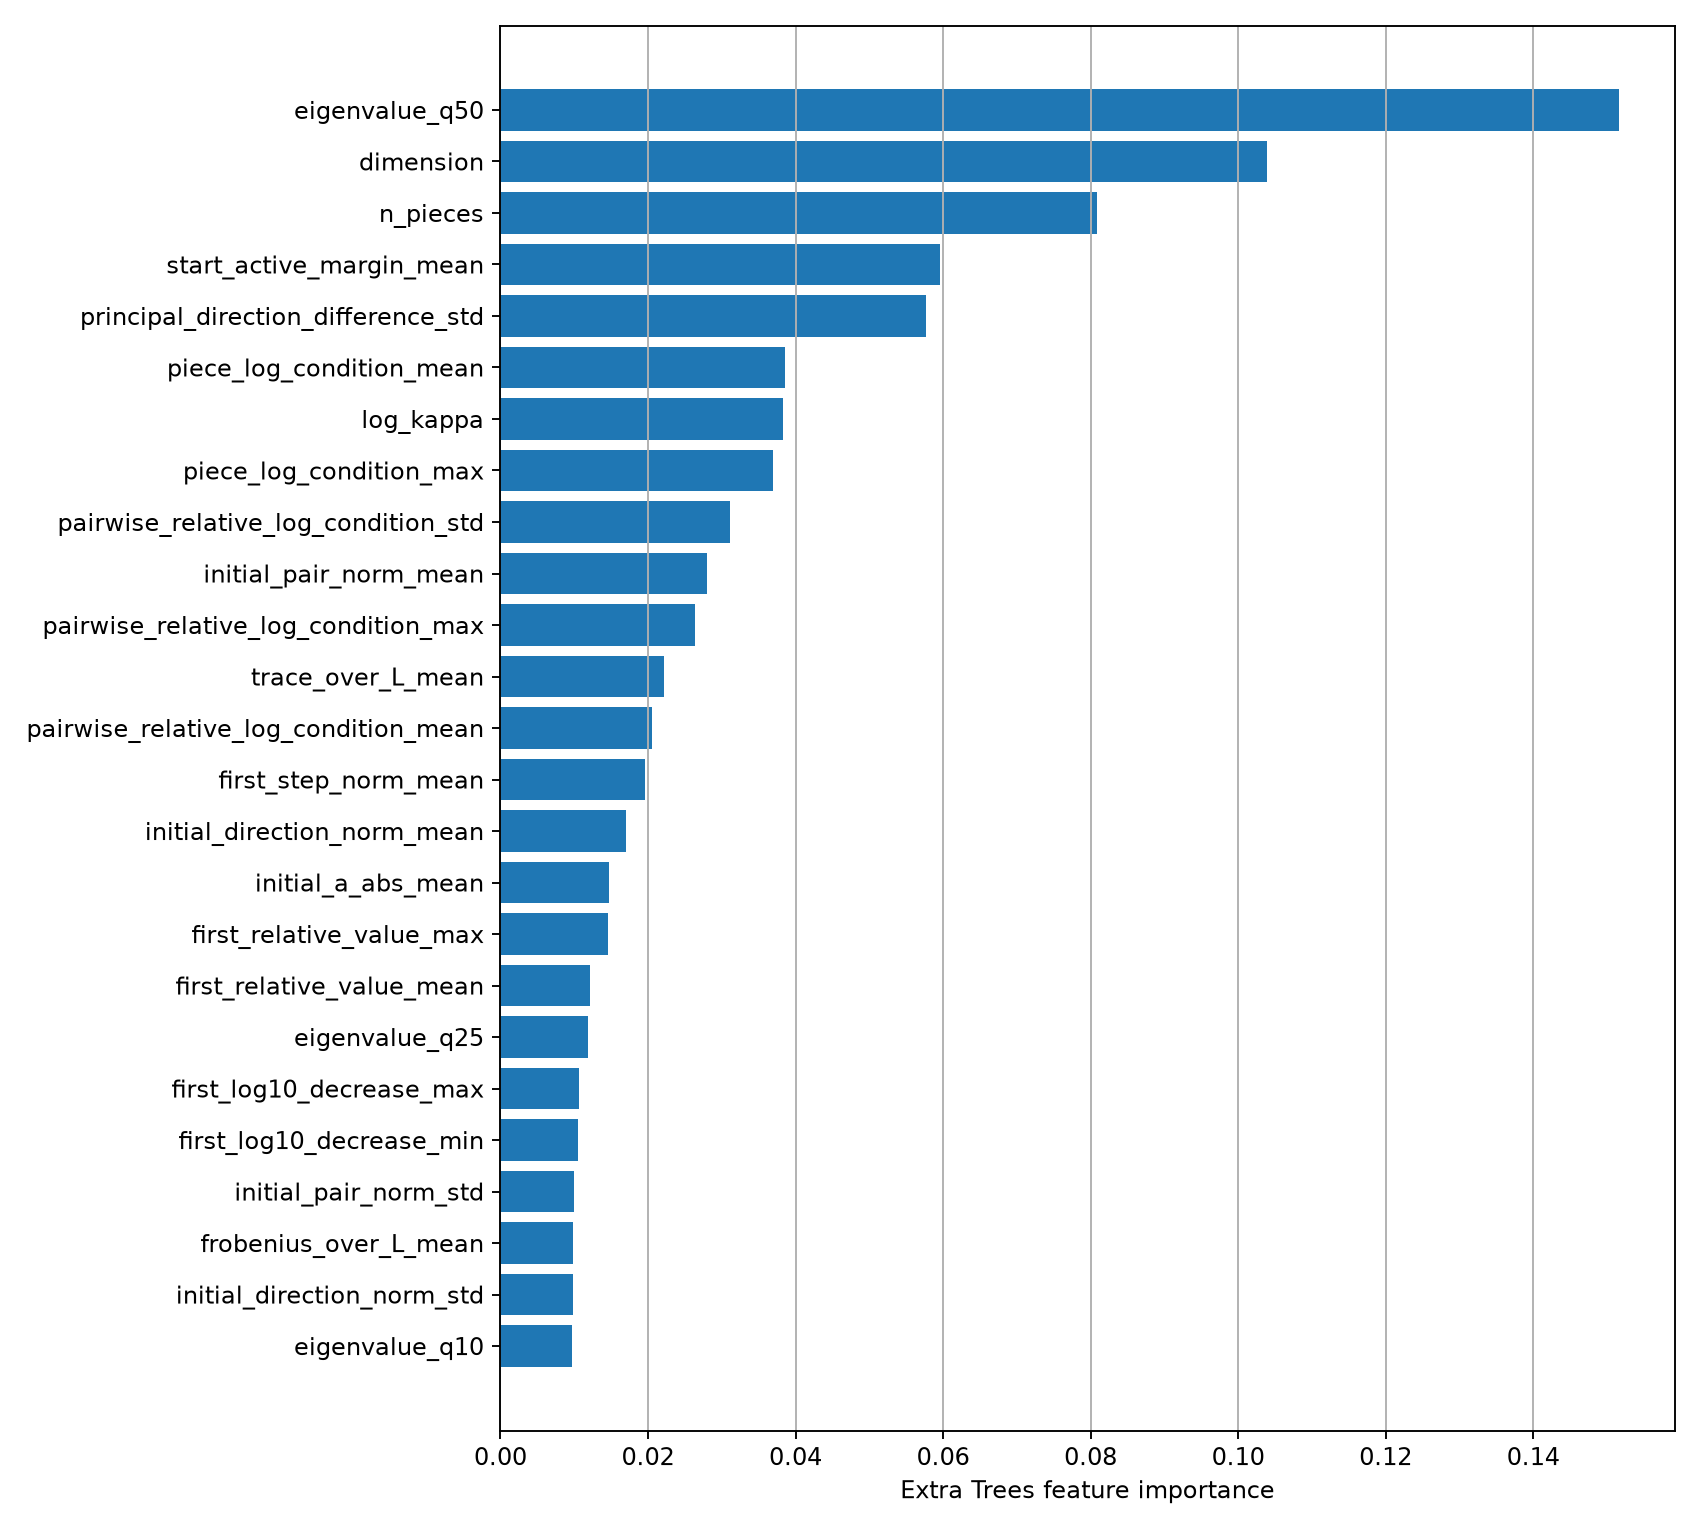

Values plotted in this chart, from the file beside it:
feature, importance
eigenvalue_q50, 0.1516
dimension, 0.1039
n_pieces, 0.0809
start_active_margin_mean, 0.05963
principal_direction_difference_std, 0.05774
piece_log_condition_mean, 0.03856
log_kappa, 0.03834
piece_log_condition_max, 0.03699
pairwise_relative_log_condition_std, 0.03115
initial_pair_norm_mean, 0.02805
pairwise_relative_log_condition_max, 0.02637
trace_over_L_mean, 0.0221
pairwise_relative_log_condition_mean, 0.02049
first_step_norm_mean, 0.01954
initial_direction_norm_mean, 0.01696
initial_a_abs_mean, 0.01467
first_relative_value_max, 0.01454
first_relative_value_mean, 0.01216
eigenvalue_q25, 0.0119
first_log10_decrease_max, 0.0107
first_log10_decrease_min, 0.01049
initial_pair_norm_std, 0.009941
frobenius_over_L_mean, 0.009827
initial_direction_norm_std, 0.00978
eigenvalue_q10, 0.009634
initial_a_abs_std, 0.009272
first_log10_decrease_mean, 0.008765
initial_pair_norm_max, 0.008251
first_log10_decrease_std, 0.008087
first_relative_value_std, 0.007599
initial_direction_norm_max, 0.007123
trace_over_L_std, 0.007083
pairwise_distance_max, 0.006717
first_alpha_log1p_mean, 0.00668
commutator_mean, 0.006278
principal_direction_difference_max, 0.00581
start_active_margin_min, 0.005639
eigenvalue_q75, 0.004867
start_active_entropy, 0.004427
first_active_switch_fraction, 0.004255
start_active_margin_std, 0.004229
first_relative_value_min, 0.003731
initial_pair_norm_min, 0.003686
start_dominant_active_share, 0.003664
commutator_max, 0.003634
pairwise_distance_mean, 0.003547
first_alpha_log1p_min, 0.003495
initial_direction_norm_min, 0.003484
first_alpha_log1p_std, 0.003333
first_step_norm_std, 0.003171
principal_direction_difference_mean, 0.003072
first_alpha_log1p_max, 0.003051
first_step_norm_max, 0.002941
piece_log_condition_std, 0.002733
frobenius_over_L_std, 0.002591
eigenvalue_q90, 0.00255
start_active_piece_fraction, 0.0002989
first_zero_direction_fraction, 0.0
